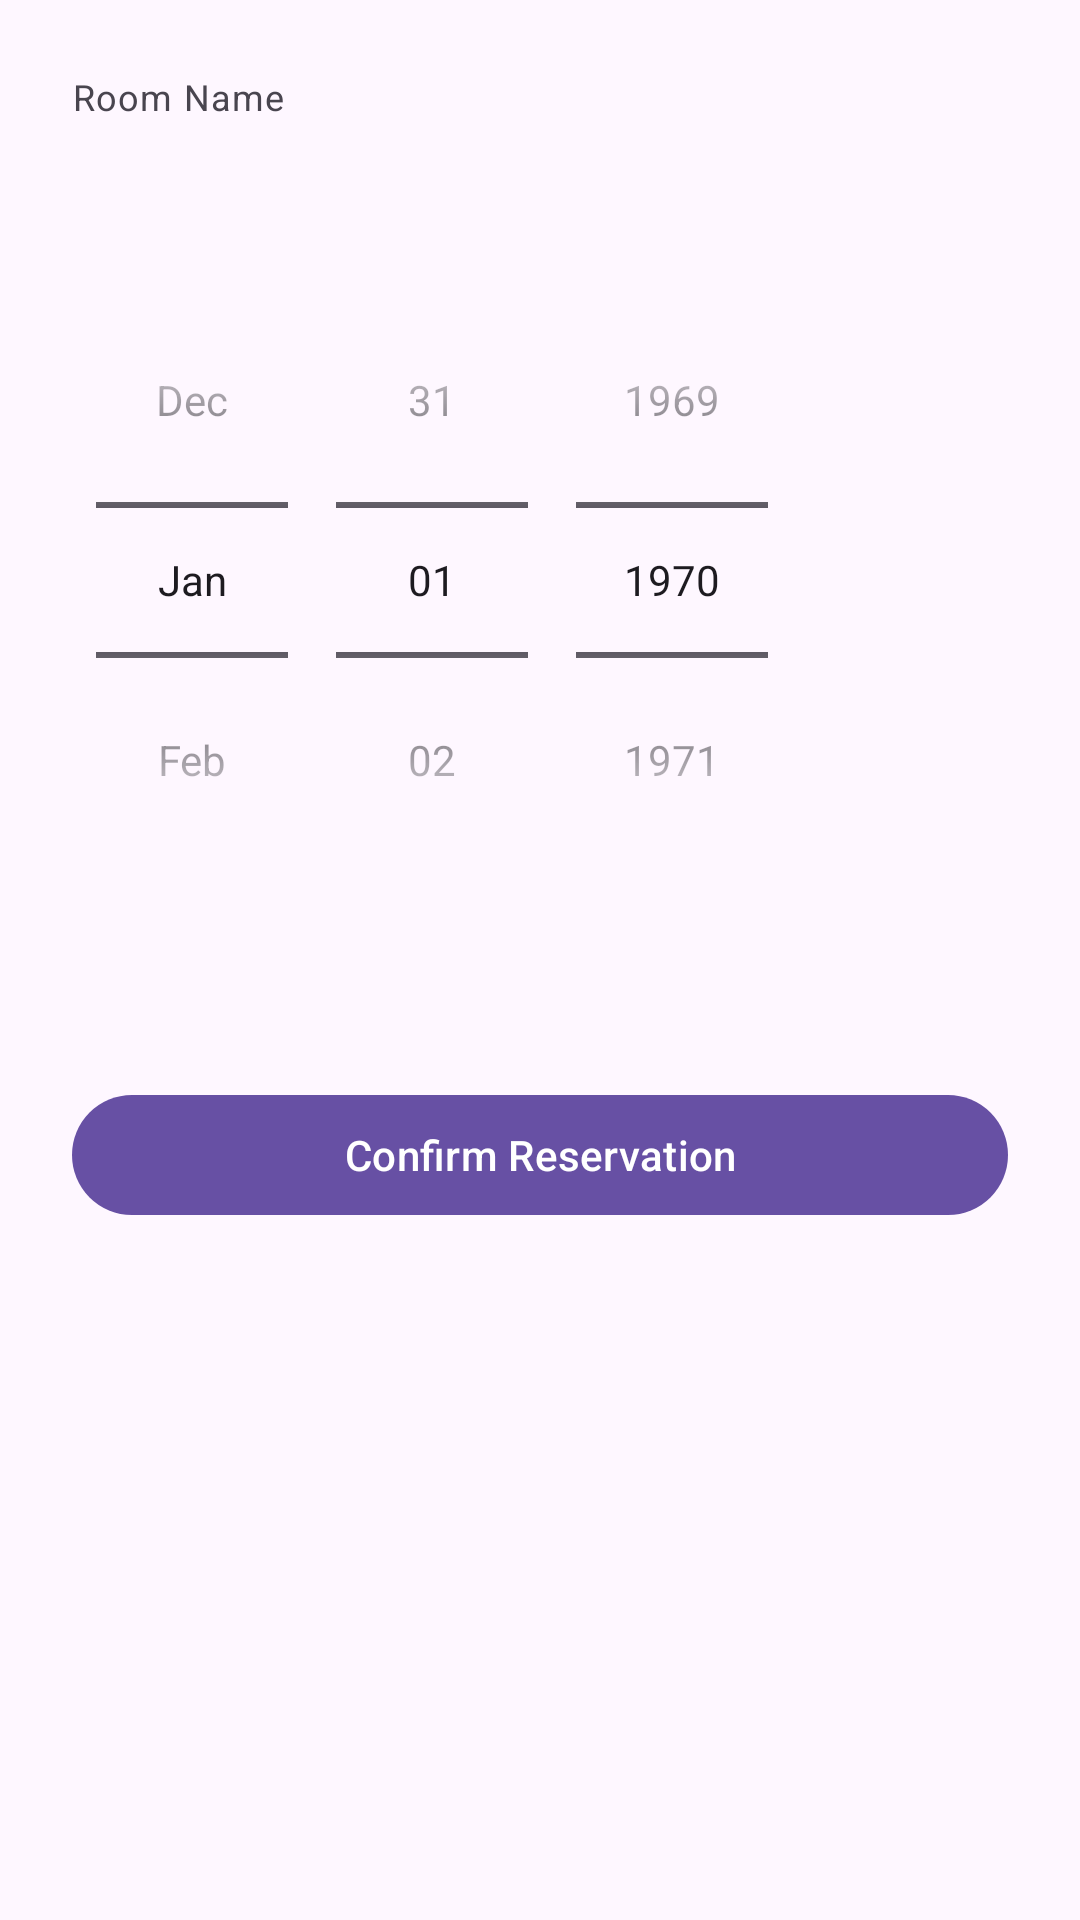

The Android layout XML behind this screen, and the referenced resources:
<!-- AndroidManifest.xml: application theme Theme.CodefestRedoPractice -->
<!-- res/layout/fragment_room_reservation_date.xml -->
<?xml version="1.0" encoding="utf-8"?>
<ScrollView xmlns:android="http://schemas.android.com/apk/res/android"
    android:layout_width="match_parent"
    android:layout_height="match_parent">

    <LinearLayout
        android:layout_width="match_parent"
        android:layout_height="wrap_content"
        android:orientation="vertical"
        android:padding="24dp">

        <TextView
            android:layout_width="wrap_content"
            android:layout_height="wrap_content"
            android:text="@string/room_name_label"
            android:textAppearance="?attr/textAppearanceCaption" />

        <TextView
            android:id="@+id/roomNameValue"
            android:layout_width="match_parent"
            android:layout_height="wrap_content"
            android:layout_marginTop="4dp"
            android:textAppearance="?attr/textAppearanceHeadline6" />

        <DatePicker
            android:id="@+id/reservationDatePicker"
            android:layout_width="wrap_content"
            android:layout_height="wrap_content"
            android:layout_marginTop="16dp"
            android:calendarViewShown="false"
            android:datePickerMode="spinner" />

        <TextView
            android:id="@+id/selectedDateValue"
            android:layout_width="match_parent"
            android:layout_height="wrap_content"
            android:layout_marginTop="16dp"
            android:textAppearance="?attr/textAppearanceBody1" />

        <Button
            android:id="@+id/confirmReservationButton"
            android:layout_width="match_parent"
            android:layout_height="wrap_content"
            android:layout_marginTop="24dp"
            android:text="@string/confirm_reservation_date" />
    </LinearLayout>
</ScrollView>
<!-- resources referenced by this layout -->
<resources>
  <string name="confirm_reservation_date">Confirm Reservation</string>
  <string name="room_name_label">Room Name</string>
  <style name="Theme.CodefestRedoPractice" parent="Base.Theme.CodefestRedoPractice" />
  <style name="Base.Theme.CodefestRedoPractice" parent="Theme.Material3.DayNight.NoActionBar">
          
          
      </style>
</resources>
